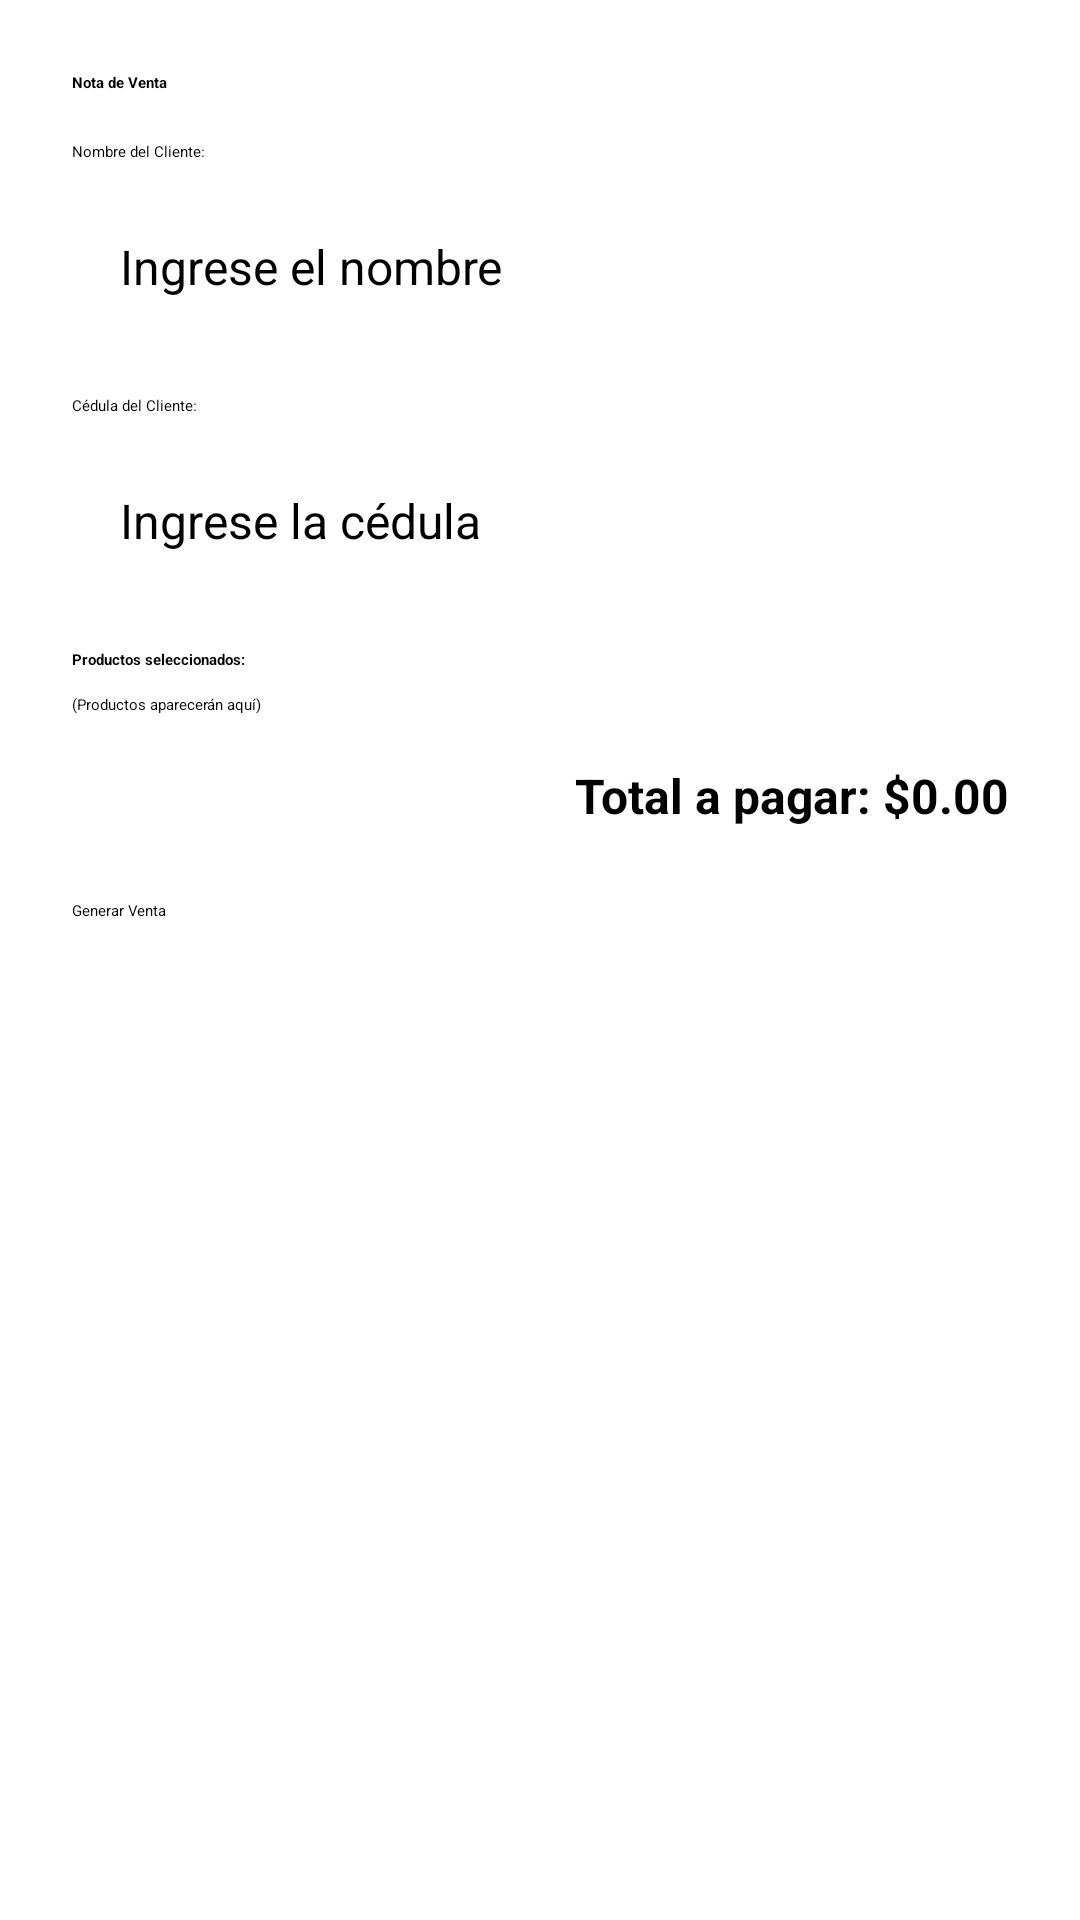

Here is an Android app screen rendered from its layout file. Give the layout XML and the strings, colors and styles it references.
<!-- AndroidManifest.xml: application theme Theme.Login -->
<!-- res/layout/layout_dialog_venta.xml -->
<?xml version="1.0" encoding="utf-8"?>
<LinearLayout xmlns:android="http://schemas.android.com/apk/res/android"
    android:orientation="vertical"
    android:padding="24dp"
    android:layout_width="match_parent"
    android:layout_height="wrap_content">

    <TextView
        android:id="@+id/txtNotadeventa"
        android:layout_width="match_parent"
        android:layout_height="wrap_content"
        android:text="@string/txtNotadeventa"
        android:textStyle="bold" />

    <TextView
        android:id="@+id/txtNombreCliente"
        android:layout_width="match_parent"
        android:layout_height="wrap_content"
        android:text="@string/txtNombreCliente"
        android:layout_marginTop="16dp" />

    <EditText
        android:id="@+id/etNombreCliente"
        android:layout_width="match_parent"
        android:layout_height="wrap_content"
        android:hint="@string/etNombreCliente"
        android:inputType="textPersonName"
        android:layout_marginTop="8dp"
        android:padding="16dp"
        android:minHeight="48dp"
        android:textSize="16sp" />

    <TextView
        android:id="@+id/txtCedulaCliente"
        android:layout_width="match_parent"
        android:layout_height="wrap_content"
        android:text="@string/txtCedulaCliente"
        android:layout_marginTop="16dp" />

    <EditText
        android:id="@+id/etCedulaCliente"
        android:layout_width="match_parent"
        android:layout_height="wrap_content"
        android:hint="@string/etCedulaCliente"
        android:inputType="textNoSuggestions|textVisiblePassword"
        android:maxLength="10"
        android:layout_marginTop="8dp"
        android:padding="16dp"
        android:minHeight="48dp"
        android:textSize="16sp" />

    <TextView
        android:id="@+id/txtProductosSeleccionados"
        android:layout_width="match_parent"
        android:layout_height="wrap_content"
        android:text="@string/txtProductosSeleccionados"
        android:textStyle="bold"
        android:layout_marginTop="16dp"/>

    <TextView
        android:id="@+id/listaProductos"
        android:layout_width="match_parent"
        android:layout_height="wrap_content"
        android:text="(Productos aparecerán aquí)"
        android:layout_marginTop="8dp" />

    
    <TextView
        android:id="@+id/txtTotalPagar"
        android:layout_width="match_parent"
        android:layout_height="wrap_content"
        android:text="Total a pagar: $0.00"
        android:textStyle="bold"
        android:textSize="16sp"
        android:layout_marginTop="16dp"
        android:gravity="end" />

    
    <Button
        android:id="@+id/btnGenerarVenta"
        android:layout_width="match_parent"
        android:layout_height="wrap_content"
        android:text="@string/btnGenerarVenta"
        android:layout_marginTop="24dp"
        android:onClick="generarVenta" />

</LinearLayout>
<!-- resources referenced by this layout -->
<resources>
  <string name="btnGenerarVenta">Generar Venta</string>
  <string name="etCedulaCliente">Ingrese la cédula</string>
  <string name="etNombreCliente">Ingrese el nombre</string>
  <string name="txtCedulaCliente">Cédula del Cliente:</string>
  <string name="txtNombreCliente">Nombre del Cliente:</string>
  <string name="txtNotadeventa">Nota de Venta</string>
  <string name="txtProductosSeleccionados">Productos seleccionados:</string>
</resources>
